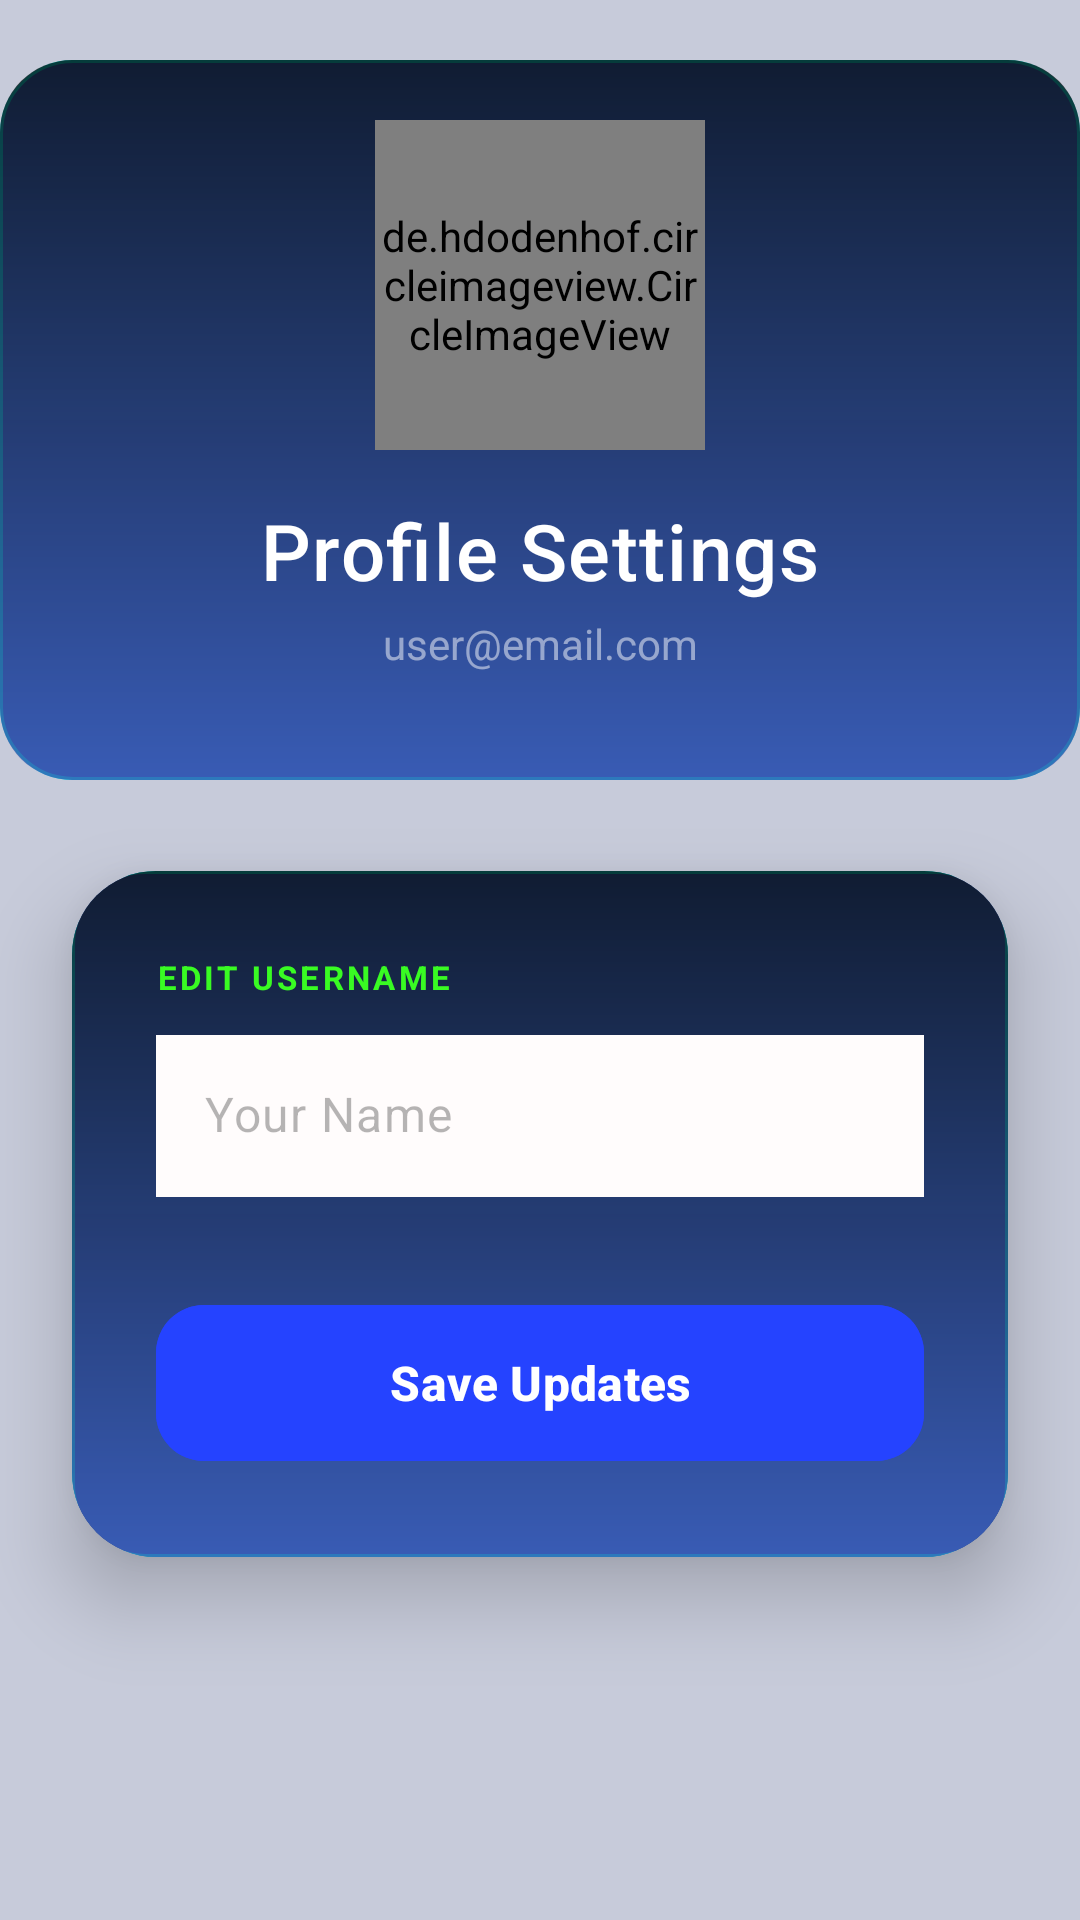

Layout XML and referenced resources for this Android screen:
<!-- AndroidManifest.xml: application theme Theme.Name_3Job3_LocationManagement -->
<!-- res/layout/activity_my_profile.xml -->
<?xml version="1.0" encoding="utf-8"?>
<androidx.constraintlayout.widget.ConstraintLayout xmlns:android="http://schemas.android.com/apk/res/android"
    xmlns:app="http://schemas.android.com/apk/res-auto"
    android:layout_width="match_parent"
    android:layout_height="match_parent"
    android:background="#F7C6CAD9">

    
    <View
        android:id="@+id/headerBackground"
        android:layout_width="match_parent"
        android:layout_height="240dp"
        android:layout_marginTop="20dp"
        android:background="@drawable/bg_card_midnight"
        app:layout_constraintTop_toTopOf="parent"/>

    
    <de.hdodenhof.circleimageview.CircleImageView
        android:id="@+id/profileImageCircle"
        android:layout_width="110dp"
        android:layout_height="110dp"
        android:layout_marginTop="40dp"
        android:src="@drawable/person"
        app:civ_border_color="#33FFFFFF"
        app:civ_border_width="4dp"
        app:civ_circle_background_color="#2543FF"
        app:layout_constraintEnd_toEndOf="parent"
        app:layout_constraintStart_toStartOf="parent"
        app:layout_constraintTop_toTopOf="parent" />

    <TextView
        android:id="@+id/titleSettings"
        android:layout_width="wrap_content"
        android:layout_height="wrap_content"
        android:layout_marginTop="16dp"
        android:fontFamily="sans-serif-medium"
        android:text="Profile Settings"
        android:textColor="#FFFFFF"
        android:textSize="26sp"
        android:letterSpacing="0.02"
        app:layout_constraintEnd_toEndOf="parent"
        app:layout_constraintStart_toStartOf="parent"
        app:layout_constraintTop_toBottomOf="@id/profileImageCircle" />

    <TextView
        android:id="@+id/email"
        android:layout_width="wrap_content"
        android:layout_height="wrap_content"
        android:layout_marginTop="4dp"
        android:alpha="0.5"
        android:text="user@email.com"
        android:textColor="#FFFFFF"
        android:textSize="14sp"
        app:layout_constraintEnd_toEndOf="parent"
        app:layout_constraintStart_toStartOf="parent"
        app:layout_constraintTop_toBottomOf="@id/titleSettings" />

    
    <androidx.cardview.widget.CardView
        android:layout_width="0dp"
        android:layout_height="wrap_content"
        android:layout_marginHorizontal="24dp"
        app:cardBackgroundColor="#161822"
        app:cardCornerRadius="28dp"
        app:cardElevation="16dp"
        app:layout_constraintBottom_toBottomOf="parent"
        app:layout_constraintEnd_toEndOf="parent"
        app:layout_constraintStart_toStartOf="parent"
        app:layout_constraintTop_toBottomOf="@id/headerBackground"
        app:layout_constraintVertical_bias="0.2">

        <LinearLayout
            android:layout_width="match_parent"
            android:layout_height="wrap_content"
            android:orientation="vertical"
            android:padding="28dp"
            android:background="@drawable/bg_card_midnight">

            <TextView
                android:layout_width="wrap_content"
                android:layout_height="wrap_content"
                android:text="Edit Username"
                android:textAllCaps="true"
                android:textColor="#39FB23"
                android:textSize="11sp"
                android:textStyle="bold"
                android:letterSpacing="0.1" />

            <com.google.android.material.textfield.TextInputLayout
                android:layout_width="match_parent"
                android:layout_height="wrap_content"
                android:layout_marginTop="12dp"
                app:boxStrokeWidth="0dp"
                app:boxStrokeWidthFocused="0dp"
                app:hintEnabled="false">

                <EditText
                    android:id="@+id/edtUsername"
                    android:layout_width="match_parent"
                    android:layout_height="54dp"
                    android:background="#FFFCFC"
                    android:hint="Your Name"
                    android:paddingHorizontal="16dp"
                    android:textColor="#000000"
                    android:textColorHint="#4D090909"
                    android:textSize="16sp"/>
            </com.google.android.material.textfield.TextInputLayout>

            <com.google.android.material.button.MaterialButton
                android:id="@+id/btnUpdateUsername"
                android:layout_width="match_parent"
                android:layout_height="60dp"
                android:layout_marginTop="32dp"
                android:backgroundTint="#2543FF"
                android:text="Save Updates"
                android:textAllCaps="false"
                android:textSize="16sp"
                android:textStyle="bold"
                app:cornerRadius="16dp"
                app:elevation="4dp" />

        </LinearLayout>
    </androidx.cardview.widget.CardView>

</androidx.constraintlayout.widget.ConstraintLayout>
<!-- resources referenced by this layout -->
<resources>
  <!-- drawable bg_card_midnight (drawable) -->
  <?xml version="1.0" encoding="utf-8"?>
  <layer-list xmlns:android="http://schemas.android.com/apk/res/android">
  
      
      <item>
          <shape>
              <solid android:color="#3D6ABD" />
              <corners android:radius="24dp" />
              <stroke
                  android:width="1dp"
                  android:color="#12E4DF" />
          </shape>
      </item>
  
      
      <item android:top="0dp" android:bottom="0dp">
          <shape>
              <gradient
                  android:type="linear"
                  android:angle="90"
                  android:startColor="#BF3656B1"
                  android:endColor="#BC000000" />
              <corners android:radius="24dp" />
          </shape>
      </item>
  
  </layer-list>
  <!-- drawable person: png bitmap (drawable, 16189 bytes) -->
  <style name="Theme.Name_3Job3_LocationManagement" parent="Base.Theme.Name_3Job3_LocationManagement" />
  <style name="Base.Theme.Name_3Job3_LocationManagement" parent="Theme.Material3.DayNight.NoActionBar">
          
          
      </style>
</resources>
